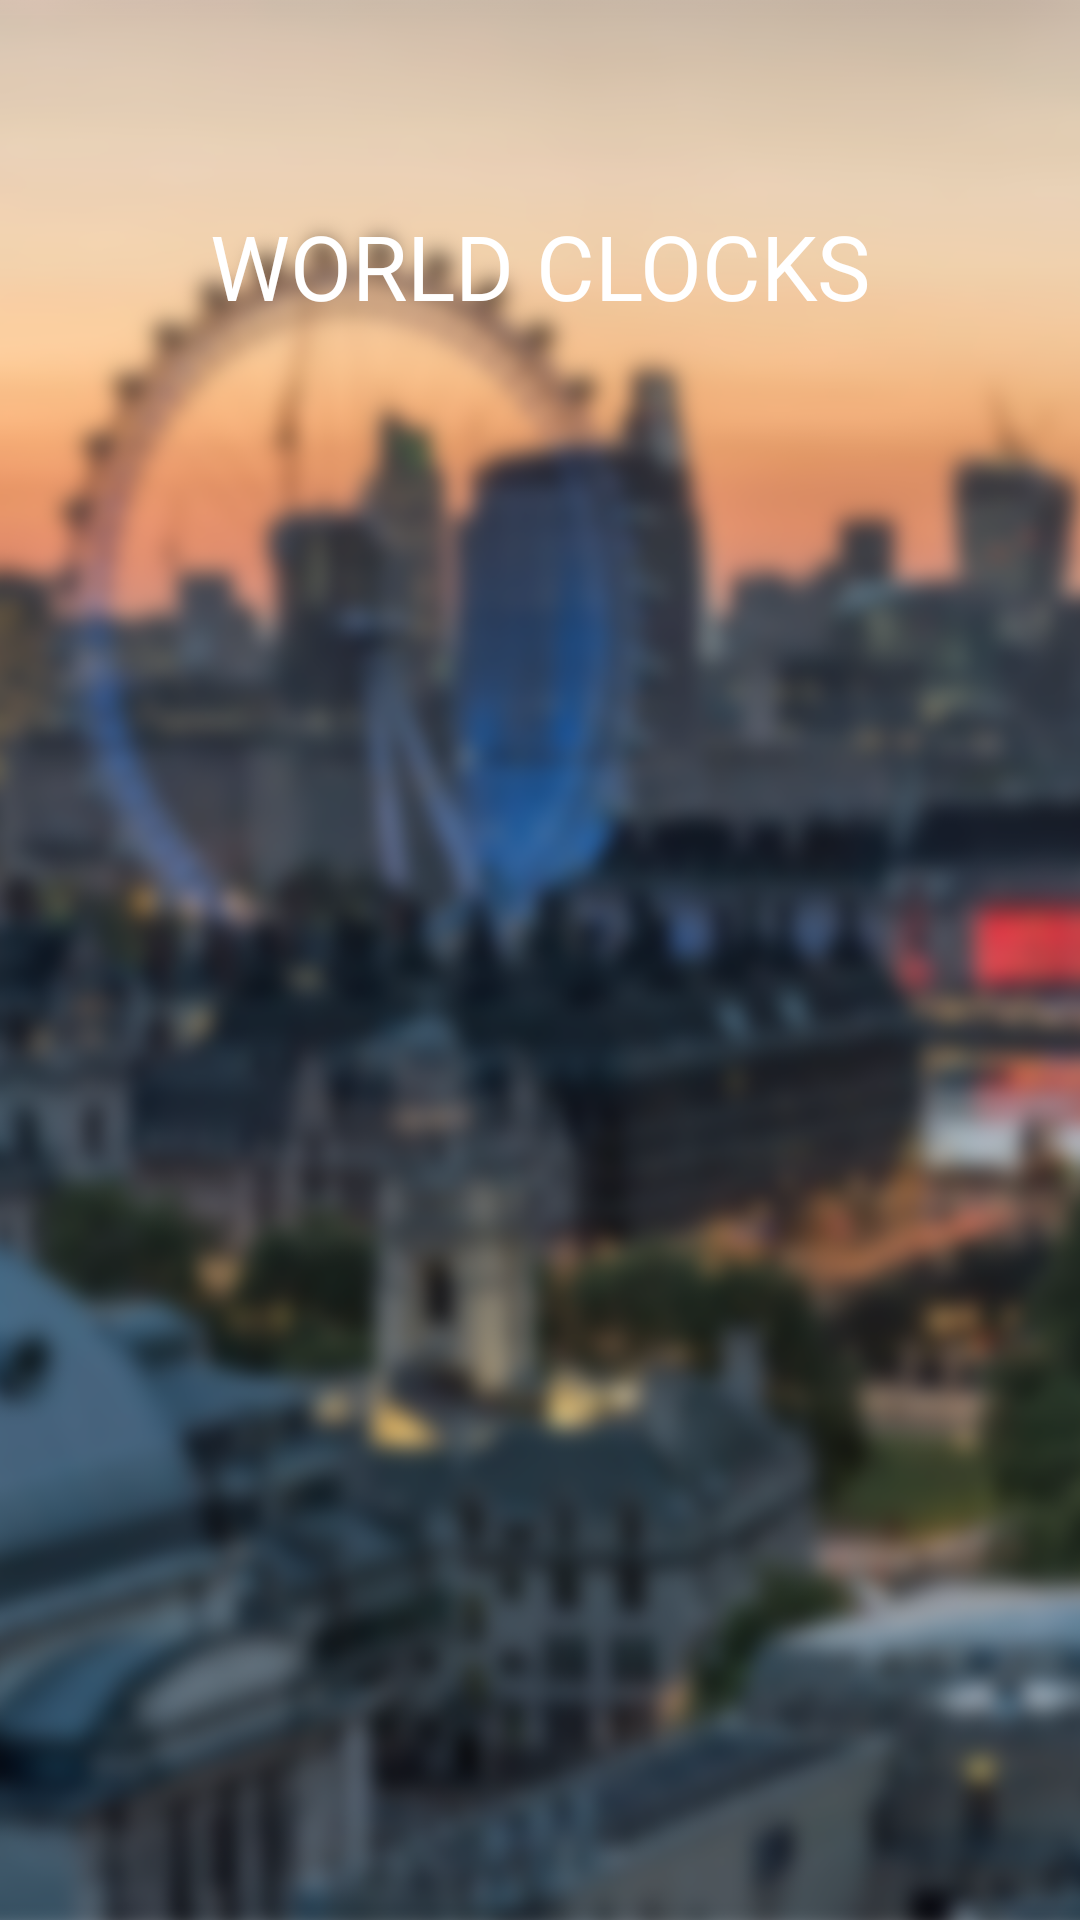

Write the Android layout XML for this screen, with the resource values it uses.
<!-- AndroidManifest.xml: application theme Theme.AppCompat.Light.NoActionBar -->
<!-- res/layout/activity_world_clocks.xml -->
<?xml version="1.0" encoding="utf-8"?>
<android.support.constraint.ConstraintLayout xmlns:android="http://schemas.android.com/apk/res/android"
    xmlns:app="http://schemas.android.com/apk/res-auto"
    xmlns:tools="http://schemas.android.com/tools"
    android:background="@drawable/background"
    android:layout_width="match_parent"
    android:layout_height="match_parent"
    tools:context=".WorldClocks">

    <LinearLayout
        android:id="@+id/linearLayout2"
        android:layout_width="match_parent"
        android:layout_height="455dp"
        android:layout_marginBottom="8dp"
        android:layout_marginEnd="8dp"
        android:layout_marginLeft="8dp"
        android:layout_marginRight="8dp"
        android:layout_marginStart="8dp"
        android:layout_marginTop="8dp"
        android:orientation="horizontal"
        app:layout_constraintBottom_toBottomOf="parent"
        app:layout_constraintEnd_toEndOf="parent"
        app:layout_constraintHorizontal_bias="1.0"
        app:layout_constraintStart_toStartOf="parent"
        app:layout_constraintTop_toTopOf="parent"
        app:layout_constraintVertical_bias="1.0">

        <android.support.constraint.ConstraintLayout
            android:layout_width="match_parent"
            android:layout_height="match_parent"
            android:layout_weight="1"
            tools:layout_editor_absoluteX="8dp"
            tools:layout_editor_absoluteY="8dp">

            <TextView
                android:id="@+id/moscow"
                android:layout_width="match_parent"
                android:layout_height="80dp"
                android:layout_marginEnd="8dp"
                android:layout_marginLeft="8dp"
                android:layout_marginRight="8dp"
                android:layout_marginStart="8dp"
                android:layout_marginTop="8dp"
                android:fontFamily="@font/digitalclock"
                android:textColor="@android:color/holo_green_light"
                android:textSize="24sp"
                app:layout_constraintEnd_toEndOf="parent"
                app:layout_constraintHorizontal_bias="0.0"
                app:layout_constraintStart_toStartOf="parent"
                app:layout_constraintTop_toBottomOf="@+id/berlin" />

            <TextView
                android:id="@+id/berlin"
                android:layout_width="match_parent"
                android:layout_height="80dp"
                android:layout_marginEnd="8dp"
                android:layout_marginLeft="8dp"
                android:layout_marginRight="8dp"
                android:layout_marginStart="8dp"
                android:layout_marginTop="8dp"
                android:fontFamily="@font/digitalclock"
                android:textColor="@android:color/holo_green_light"
                android:textSize="24sp"
                app:layout_constraintEnd_toEndOf="parent"
                app:layout_constraintHorizontal_bias="0.0"
                app:layout_constraintStart_toStartOf="parent"
                app:layout_constraintTop_toBottomOf="@+id/new_york" />

            <TextView
                android:id="@+id/london"
                android:layout_width="match_parent"
                android:layout_height="80dp"
                android:layout_marginEnd="8dp"
                android:layout_marginLeft="8dp"
                android:layout_marginRight="8dp"
                android:layout_marginStart="8dp"
                android:layout_marginTop="8dp"
                android:fontFamily="@font/digitalclock"
                android:textColor="@android:color/holo_green_light"
                android:textSize="24sp"
                app:layout_constraintEnd_toEndOf="parent"
                app:layout_constraintHorizontal_bias="0.0"
                app:layout_constraintStart_toStartOf="parent"
                app:layout_constraintTop_toBottomOf="@+id/istanbul" />

            <TextView
                android:id="@+id/new_york"
                android:layout_width="match_parent"
                android:layout_height="80dp"
                android:layout_marginEnd="8dp"
                android:layout_marginLeft="8dp"
                android:layout_marginRight="8dp"
                android:layout_marginStart="8dp"
                android:layout_marginTop="8dp"
                android:fontFamily="@font/digitalclock"
                android:textColor="@android:color/holo_green_light"
                android:textSize="24sp"
                app:layout_constraintEnd_toEndOf="parent"
                app:layout_constraintHorizontal_bias="0.0"
                app:layout_constraintStart_toStartOf="parent"
                app:layout_constraintTop_toBottomOf="@+id/london" />

            <TextView
                android:id="@+id/istanbul"
                android:layout_width="match_parent"
                android:layout_height="80dp"
                android:layout_marginEnd="8dp"
                android:layout_marginLeft="8dp"
                android:layout_marginRight="8dp"
                android:layout_marginStart="8dp"
                android:layout_marginTop="16dp"
                android:fontFamily="@font/digitalclock"
                android:singleLine="false"
                android:textColor="@android:color/holo_green_light"
                android:textSize="24sp"
                app:layout_constraintEnd_toEndOf="parent"
                app:layout_constraintStart_toStartOf="parent"
                app:layout_constraintTop_toTopOf="parent" />
        </android.support.constraint.ConstraintLayout>

        <android.support.constraint.ConstraintLayout
            android:layout_width="match_parent"
            android:layout_height="match_parent"
            android:layout_weight="1">

            <TextView
                android:id="@+id/tokyo"
                android:layout_width="match_parent"
                android:layout_height="80dp"
                android:layout_marginEnd="8dp"
                android:layout_marginLeft="8dp"
                android:layout_marginRight="8dp"
                android:layout_marginStart="8dp"
                android:layout_marginTop="16dp"
                android:fontFamily="@font/digitalclock"
                android:textColor="@android:color/holo_green_light"
                android:textSize="24sp"
                app:layout_constraintEnd_toEndOf="parent"
                app:layout_constraintHorizontal_bias="0.0"
                app:layout_constraintStart_toStartOf="parent"
                app:layout_constraintTop_toTopOf="parent" />

            <TextView
                android:id="@+id/los_angeles"
                android:layout_width="match_parent"
                android:layout_height="80dp"
                android:layout_marginEnd="8dp"
                android:layout_marginLeft="8dp"
                android:layout_marginRight="8dp"
                android:layout_marginStart="8dp"
                android:layout_marginTop="8dp"
                android:fontFamily="@font/digitalclock"
                android:textColor="@android:color/holo_green_light"
                android:textSize="24sp"
                app:layout_constraintEnd_toEndOf="parent"
                app:layout_constraintHorizontal_bias="0.0"
                app:layout_constraintStart_toStartOf="parent"
                app:layout_constraintTop_toBottomOf="@+id/tokyo" />

            <TextView
                android:id="@+id/hong_kong"
                android:layout_width="match_parent"
                android:layout_height="80dp"
                android:layout_marginEnd="8dp"
                android:layout_marginLeft="8dp"
                android:layout_marginRight="8dp"
                android:layout_marginStart="8dp"
                android:layout_marginTop="8dp"
                android:fontFamily="@font/digitalclock"
                android:textColor="@android:color/holo_green_light"
                android:textSize="24sp"
                app:layout_constraintEnd_toEndOf="parent"
                app:layout_constraintHorizontal_bias="0.0"
                app:layout_constraintStart_toStartOf="parent"
                app:layout_constraintTop_toBottomOf="@+id/los_angeles" />

            <TextView
                android:id="@+id/rio_de_janerio"
                android:layout_width="match_parent"
                android:layout_height="80dp"
                android:layout_marginEnd="8dp"
                android:layout_marginLeft="8dp"
                android:layout_marginRight="8dp"
                android:layout_marginStart="8dp"
                android:layout_marginTop="8dp"
                android:fontFamily="@font/digitalclock"
                android:textColor="@android:color/holo_green_light"
                android:textSize="24sp"
                app:layout_constraintEnd_toEndOf="parent"
                app:layout_constraintHorizontal_bias="0.0"
                app:layout_constraintStart_toStartOf="parent"
                app:layout_constraintTop_toBottomOf="@+id/hong_kong" />

            <TextView
                android:id="@+id/dubai"
                android:layout_width="match_parent"
                android:layout_height="80dp"
                android:layout_marginEnd="8dp"
                android:layout_marginLeft="8dp"
                android:layout_marginRight="8dp"
                android:layout_marginStart="8dp"
                android:layout_marginTop="8dp"
                android:fontFamily="@font/digitalclock"
                android:textColor="@android:color/holo_green_light"
                android:textSize="24sp"
                app:layout_constraintEnd_toEndOf="parent"
                app:layout_constraintHorizontal_bias="0.0"
                app:layout_constraintStart_toStartOf="parent"
                app:layout_constraintTop_toBottomOf="@+id/rio_de_janerio" />
        </android.support.constraint.ConstraintLayout>
    </LinearLayout>

    <TextView
        android:id="@+id/textView13"
        android:layout_width="wrap_content"
        android:layout_height="wrap_content"
        android:layout_marginBottom="8dp"
        android:layout_marginEnd="8dp"
        android:layout_marginLeft="8dp"
        android:layout_marginRight="8dp"
        android:layout_marginStart="8dp"
        android:layout_marginTop="8dp"
        android:fontFamily="@font/catcafeaccent"
        android:text="@string/world_clocks"
        android:textColor="@android:color/background_light"
        android:textSize="30sp"
        app:layout_constraintBottom_toTopOf="@+id/linearLayout2"
        app:layout_constraintEnd_toEndOf="parent"
        app:layout_constraintStart_toStartOf="parent"
        app:layout_constraintTop_toTopOf="parent" />
</android.support.constraint.ConstraintLayout>
<!-- resources referenced by this layout -->
<resources>
  <!-- drawable background: png bitmap (drawable, 663101 bytes) -->
  <string name="world_clocks">WORLD CLOCKS</string>
</resources>
